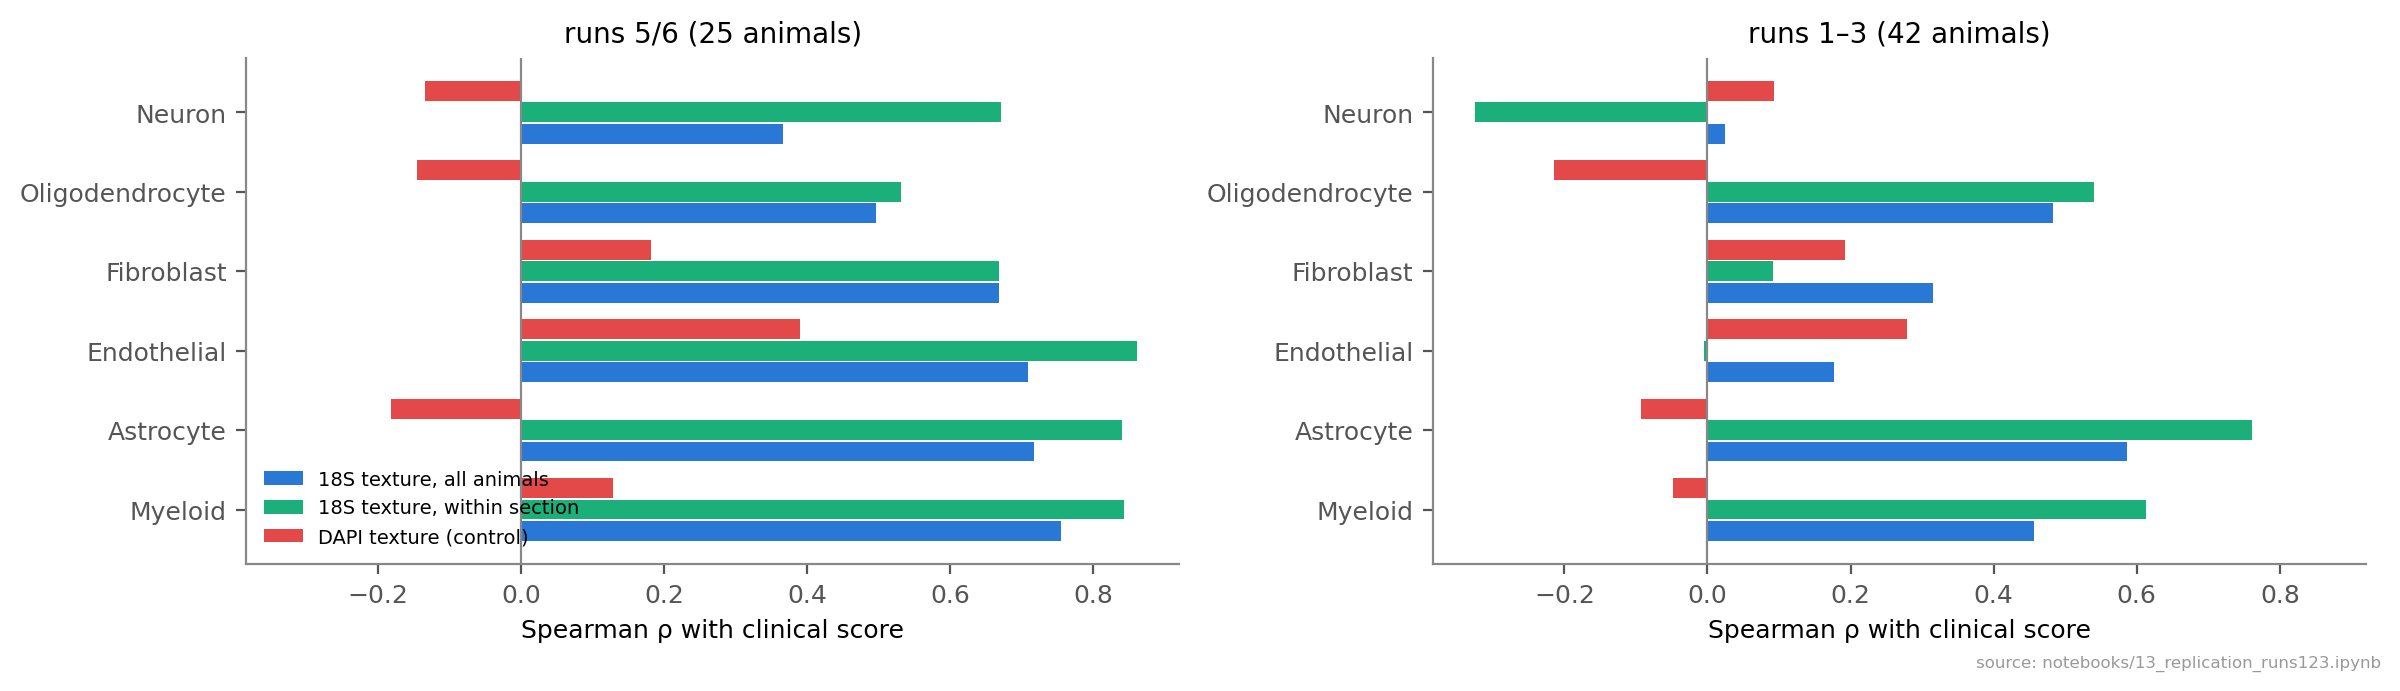

The table this chart was drawn from, first rows:
runs, cell_type, animals, rho_all, rho_within_section, n_within, rho_dapi_texture
runs 5/6, Myeloid, 25, 0.7552, 0.8436, 12, 0.128
runs 5/6, Astrocyte, 25, 0.7174, 0.8401, 12, -0.1813
runs 5/6, Endothelial, 25, 0.7085, 0.8612, 12, 0.3894
runs 5/6, Fibroblast, 25, 0.6676, 0.6678, 12, 0.1813
runs 5/6, Oligodendrocyte, 25, 0.4957, 0.5308, 12, -0.1455
runs 5/6, Neuron, 25, 0.3661, 0.6714, 12, -0.1342
runs 1–3, Myeloid, 42, 0.456, 0.6131, 18, -0.04751
runs 1–3, Astrocyte, 42, 0.5863, 0.7614, 18, -0.09257
runs 1–3, Endothelial, 42, 0.1775, -0.005222, 18, 0.2785
runs 1–3, Fibroblast, 42, 0.3156, 0.09191, 18, 0.1927
runs 1–3, Oligodendrocyte, 42, 0.4833, 0.54, 18, -0.2152
runs 1–3, Neuron, 42, 0.02454, -0.3248, 18, 0.09289
